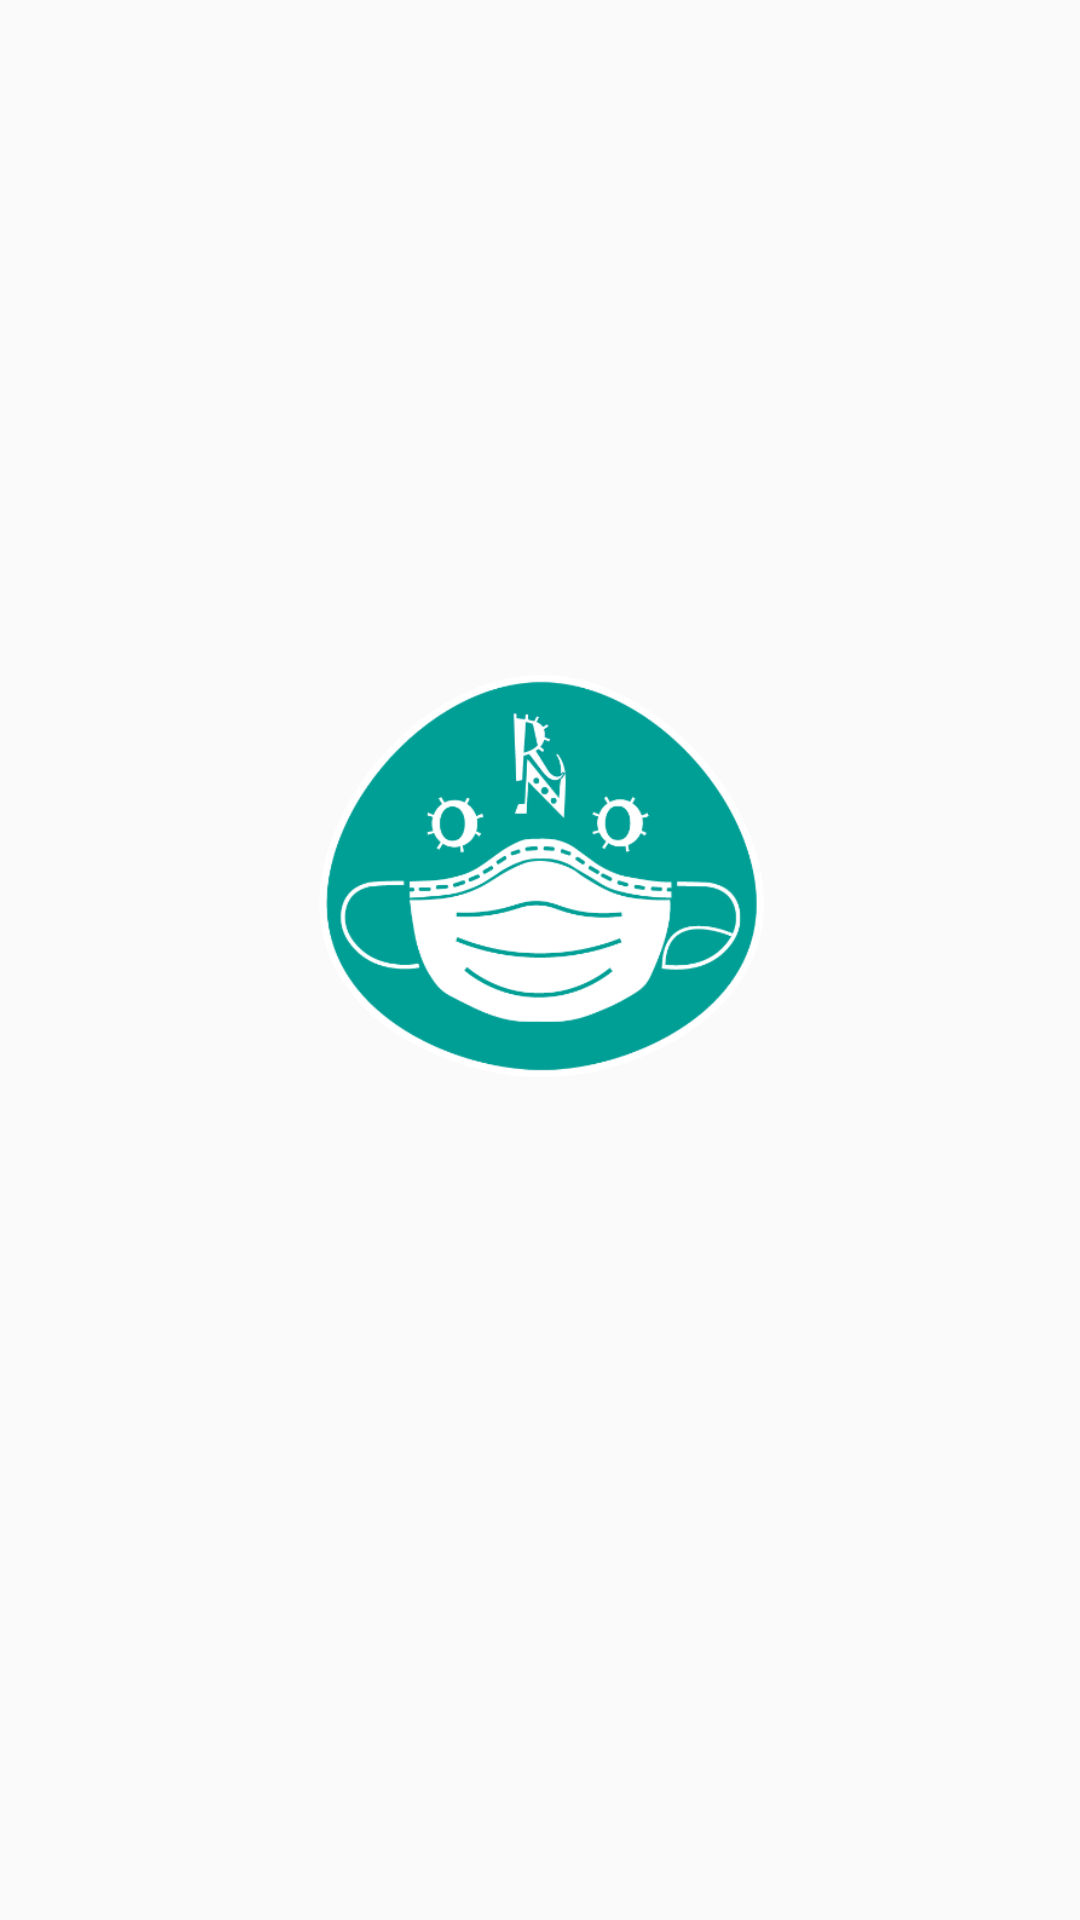

Android layout source for this screen:
<!-- AndroidManifest.xml: application theme AppTheme -->
<!-- res/layout/activity_loader.xml -->
<?xml version="1.0" encoding="utf-8"?>
<androidx.constraintlayout.widget.ConstraintLayout xmlns:android="http://schemas.android.com/apk/res/android"
    xmlns:app="http://schemas.android.com/apk/res-auto"
    xmlns:tools="http://schemas.android.com/tools"
    android:layout_width="match_parent"
    android:layout_height="match_parent"
    tools:context=".LoaderActivity">

    <ImageView
        android:id="@+id/ic_logo"
        android:layout_width="150dp"
        android:layout_height="150dp"
        android:src="@drawable/logo"
        app:layout_constraintBottom_toBottomOf="parent"
        app:layout_constraintHorizontal_bias="0.498"
        app:layout_constraintLeft_toLeftOf="parent"
        app:layout_constraintRight_toRightOf="parent"
        app:layout_constraintTop_toTopOf="parent"
        app:layout_constraintVertical_bias="0.443" />

</androidx.constraintlayout.widget.ConstraintLayout>
<!-- resources referenced by this layout -->
<resources>
  <!-- drawable logo: png bitmap (drawable-ldpi, 8037 bytes) -->
  <style name="AppTheme" parent="Theme.AppCompat.Light.DarkActionBar">
          
          <item name="colorPrimary">@color/colorPrimary</item>
          <item name="colorPrimaryDark">@color/colorPrimaryDark</item>
          <item name="android:textColor">@color/colorPrimaryText</item>
  
      </style>
  <color name="colorPrimary">#009688</color>
  <color name="colorPrimaryDark">#009688</color>
  <color name="colorPrimaryText">#009688</color>
</resources>
